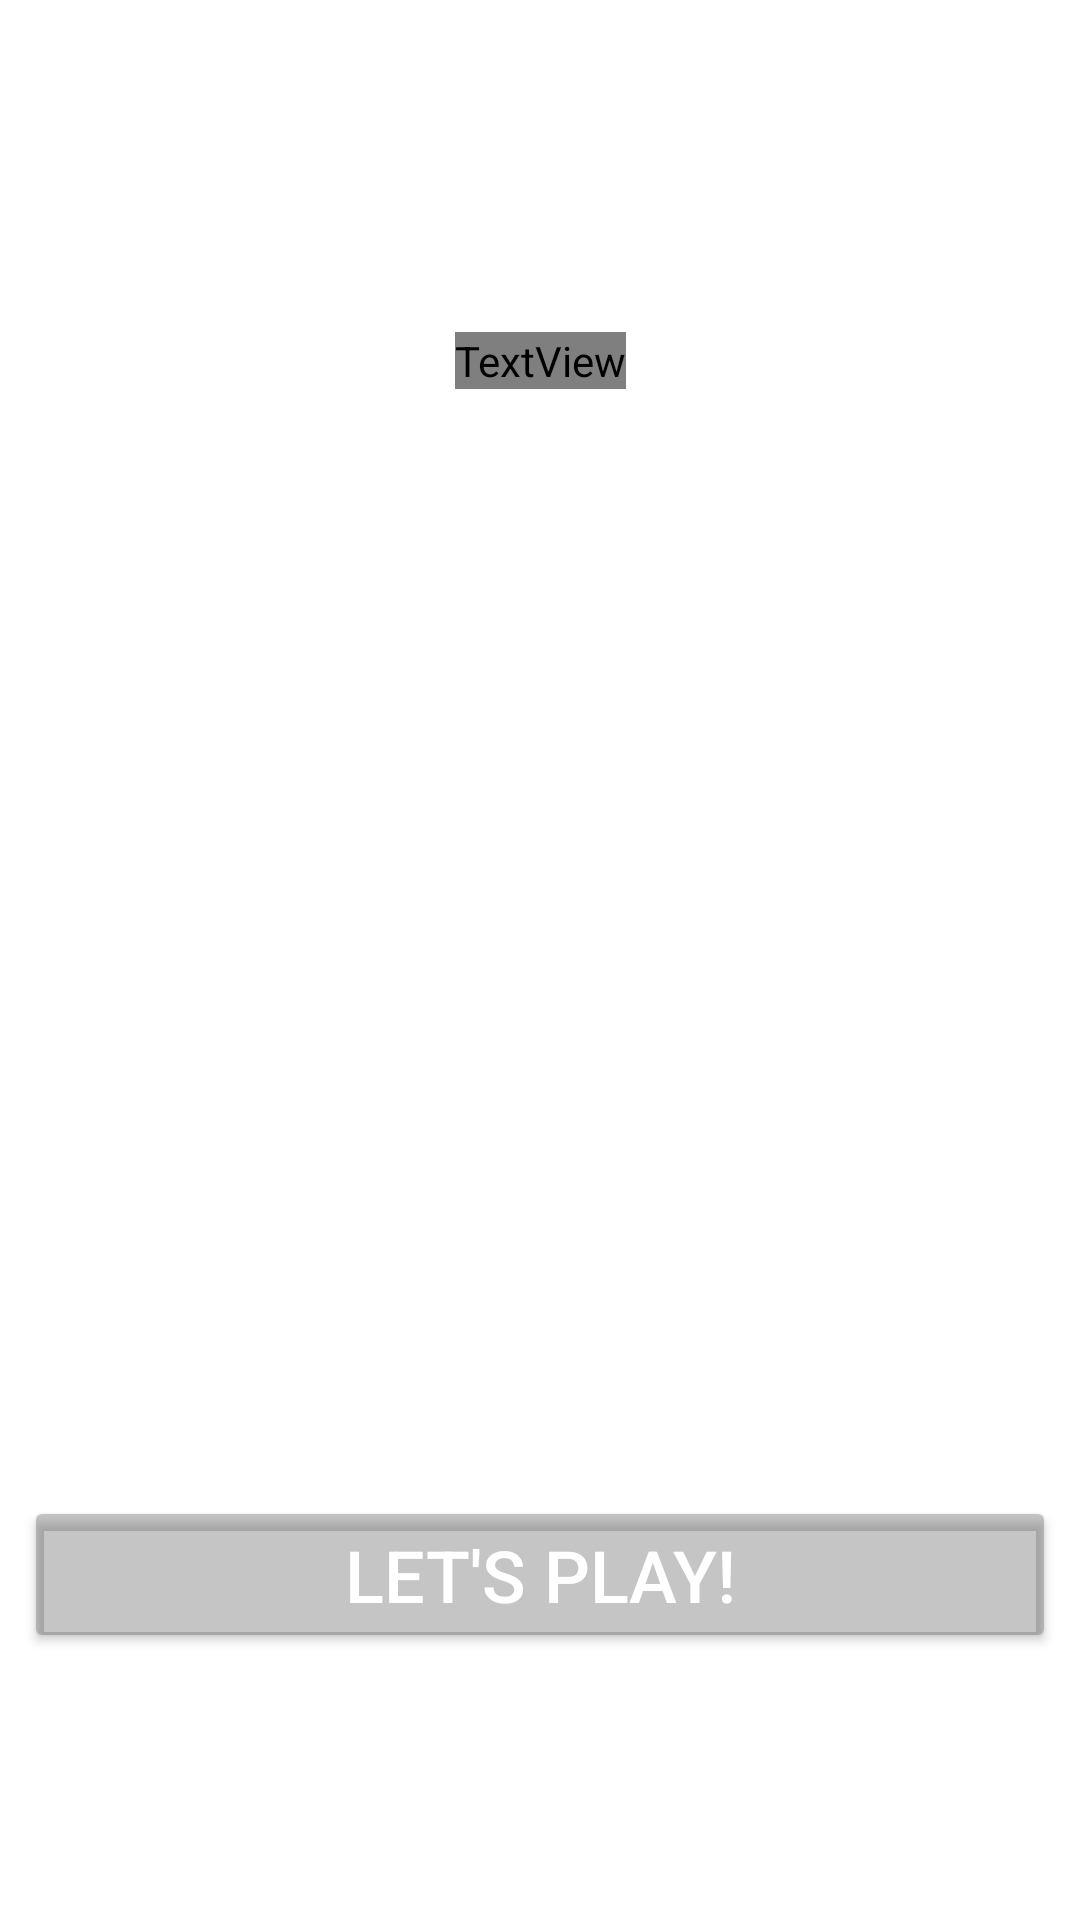

Android layout source for this screen:
<!-- AndroidManifest.xml: application theme Theme.SoccerQuiz -->
<!-- res/layout/fragment_welcome_screen.xml -->
<?xml version="1.0" encoding="utf-8"?>
<layout xmlns:android="http://schemas.android.com/apk/res/android"
    xmlns:app="http://schemas.android.com/apk/res-auto"
    xmlns:tools="http://schemas.android.com/tools"
    tools:context=".WelcomeScreenFragment">

    <androidx.constraintlayout.widget.ConstraintLayout
        android:layout_width="match_parent"
        android:layout_height="match_parent">

        <ImageView
            android:id="@+id/imageView"
            android:layout_width="0dp"
            android:layout_height="0dp"
            android:scaleType="centerCrop"
            app:layout_constraintBottom_toBottomOf="parent"
            app:layout_constraintEnd_toEndOf="parent"
            app:layout_constraintHorizontal_bias="0.0"
            app:layout_constraintStart_toStartOf="parent"
            app:layout_constraintTop_toTopOf="parent"
            app:layout_constraintVertical_bias="0.0"
            app:srcCompat="@drawable/backgound" />

        <TextView
            android:id="@+id/textView"
            android:layout_width="wrap_content"
            android:layout_height="wrap_content"
            android:layout_marginBottom="400dp"
            android:fontFamily="@font/bangers"
            android:text="Soccer Quiz"
            android:textColor="@color/white"
            android:textSize="48sp"
            app:layout_constraintBottom_toBottomOf="@+id/imageView"
            app:layout_constraintEnd_toEndOf="parent"
            app:layout_constraintStart_toStartOf="parent"
            app:layout_constraintTop_toTopOf="@+id/imageView" />

        <Button
            android:id="@+id/button"
            android:layout_width="0dp"
            android:layout_height="wrap_content"
            android:layout_marginStart="8dp"
            android:layout_marginTop="280dp"
            android:layout_marginEnd="8dp"
            android:backgroundTint="#54515151"
            android:text="Let's play!"
            android:textColor="@color/white"
            android:textSize="24sp"
            app:layout_constraintBottom_toBottomOf="parent"
            app:layout_constraintEnd_toEndOf="parent"
            app:layout_constraintStart_toStartOf="parent"
            app:layout_constraintTop_toBottomOf="@+id/textView"
            app:strokeColor="#FFFFFF"
            app:strokeWidth="1dp" />

    </androidx.constraintlayout.widget.ConstraintLayout>

</layout>
<!-- resources referenced by this layout -->
<resources>
  <style name="Theme.SoccerQuiz" parent="Theme.MaterialComponents.DayNight.DarkActionBar">
          
          <item name="colorPrimary">@color/purple_500</item>
          <item name="colorPrimaryVariant">@color/purple_700</item>
          <item name="colorOnPrimary">@color/white</item>
          
          <item name="colorSecondary">@color/teal_200</item>
          <item name="colorSecondaryVariant">@color/teal_700</item>
          <item name="colorOnSecondary">@color/black</item>
          
          <item name="android:statusBarColor">?attr/colorPrimaryVariant</item>
          
      </style>
  <!-- not gathered from this repository: default colours our renderer supplied (Android Studio template values) -->
  <color name="purple_500">#FF6200EE</color>
  <color name="purple_700">#FF3700B3</color>
  <color name="teal_200">#FF03DAC5</color>
  <color name="teal_700">#FF018786</color>
  <color name="black">#FF000000</color>
  <color name="white">#FFFFFFFF</color>
</resources>
